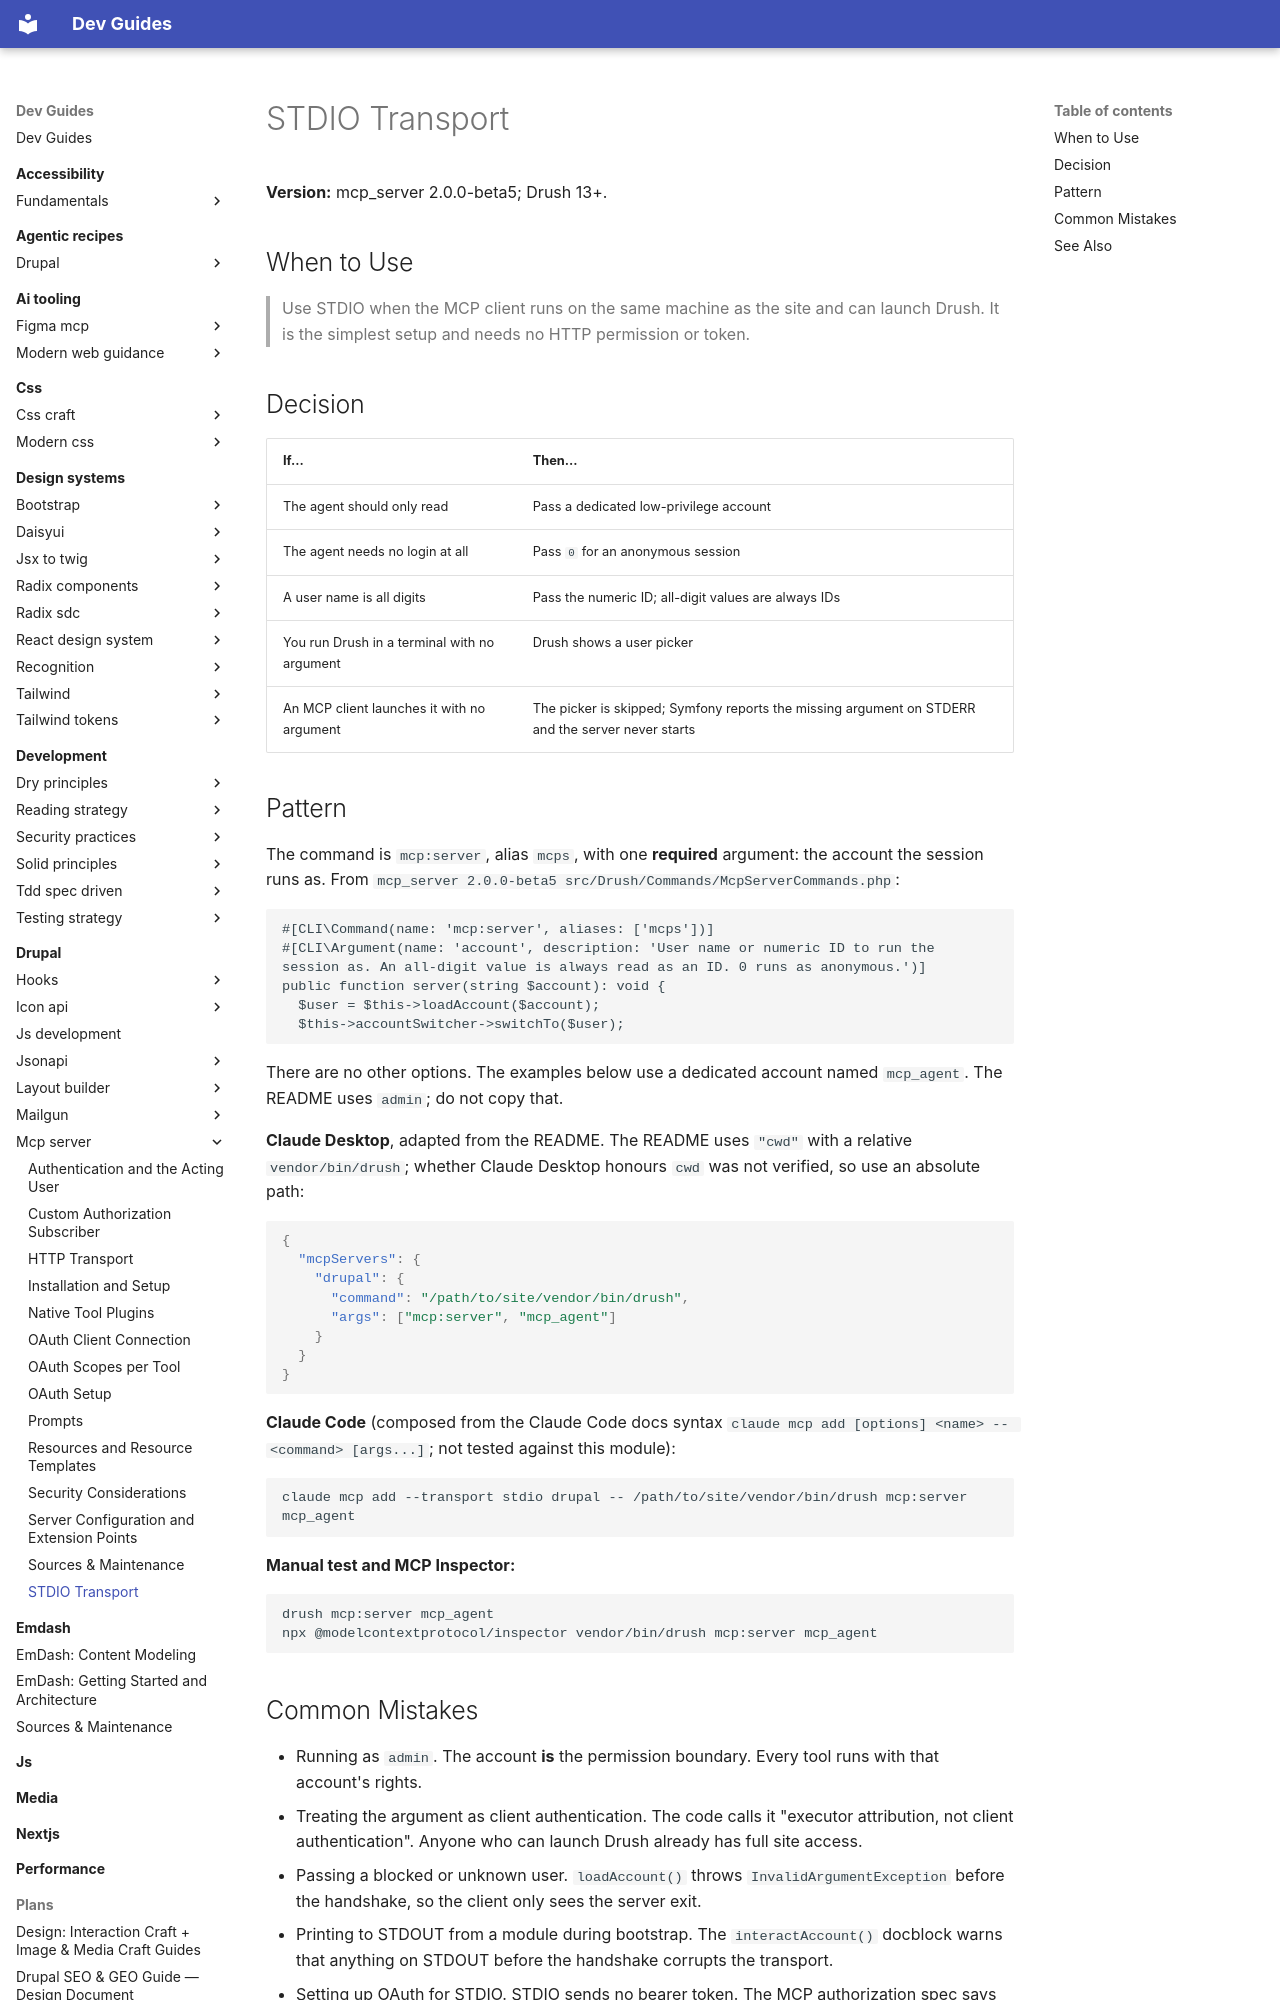

repository: camoa/dev-guides · page: drupal/mcp-server/stdio-transport/index.html · generator: mkdocs

---
description: "Run the Drupal MCP server over STDIO with drush mcp:server and its required account argument, and connect Claude Desktop, Claude Code or MCP Inspector"
tldr: "Use drush mcp:server with a required account argument when the client runs on the same machine. Gotcha: that account is the permission boundary, so never pass admin; an MCP client launching it without the argument never starts."
drupal_version: "^10 || ^11"
---

# STDIO Transport

**Version:** mcp_server 2.0.0-beta5; Drush 13+.

## When to Use

> Use STDIO when the MCP client runs on the same machine as the site and can launch Drush. It is the simplest setup and needs no HTTP permission or token.

## Decision

| If... | Then... |
|---|---|
| The agent should only read | Pass a dedicated low-privilege account |
| The agent needs no login at all | Pass `0` for an anonymous session |
| A user name is all digits | Pass the numeric ID; all-digit values are always IDs |
| You run Drush in a terminal with no argument | Drush shows a user picker |
| An MCP client launches it with no argument | The picker is skipped; Symfony reports the missing argument on STDERR and the server never starts |

## Pattern

The command is `mcp:server`, alias `mcps`, with one **required** argument: the account the session runs as. From `mcp_server 2.0.0-beta5 src/Drush/Commands/McpServerCommands.php`:

```php
#[CLI\Command(name: 'mcp:server', aliases: ['mcps'])]
#[CLI\Argument(name: 'account', description: 'User name or numeric ID to run the session as. An all-digit value is always read as an ID. 0 runs as anonymous.')]
public function server(string $account): void {
  $user = $this->loadAccount($account);
  $this->accountSwitcher->switchTo($user);
```

There are no other options. The examples below use a dedicated account named `mcp_agent`. The README uses `admin`; do not copy that.

**Claude Desktop**, adapted from the README. The README uses `"cwd"` with a relative `vendor/bin/drush`; whether Claude Desktop honours `cwd` was not verified, so use an absolute path:

```json
{
  "mcpServers": {
    "drupal": {
      "command": "/path/to/site/vendor/bin/drush",
      "args": ["mcp:server", "mcp_agent"]
    }
  }
}
```

**Claude Code** (composed from the Claude Code docs syntax `claude mcp add [options] <name> -- <command> [args...]`; not tested against this module):

```bash
claude mcp add --transport stdio drupal -- /path/to/site/vendor/bin/drush mcp:server mcp_agent
```

**Manual test and MCP Inspector:**

```bash
drush mcp:server mcp_agent
npx @modelcontextprotocol/inspector vendor/bin/drush mcp:server mcp_agent
```
